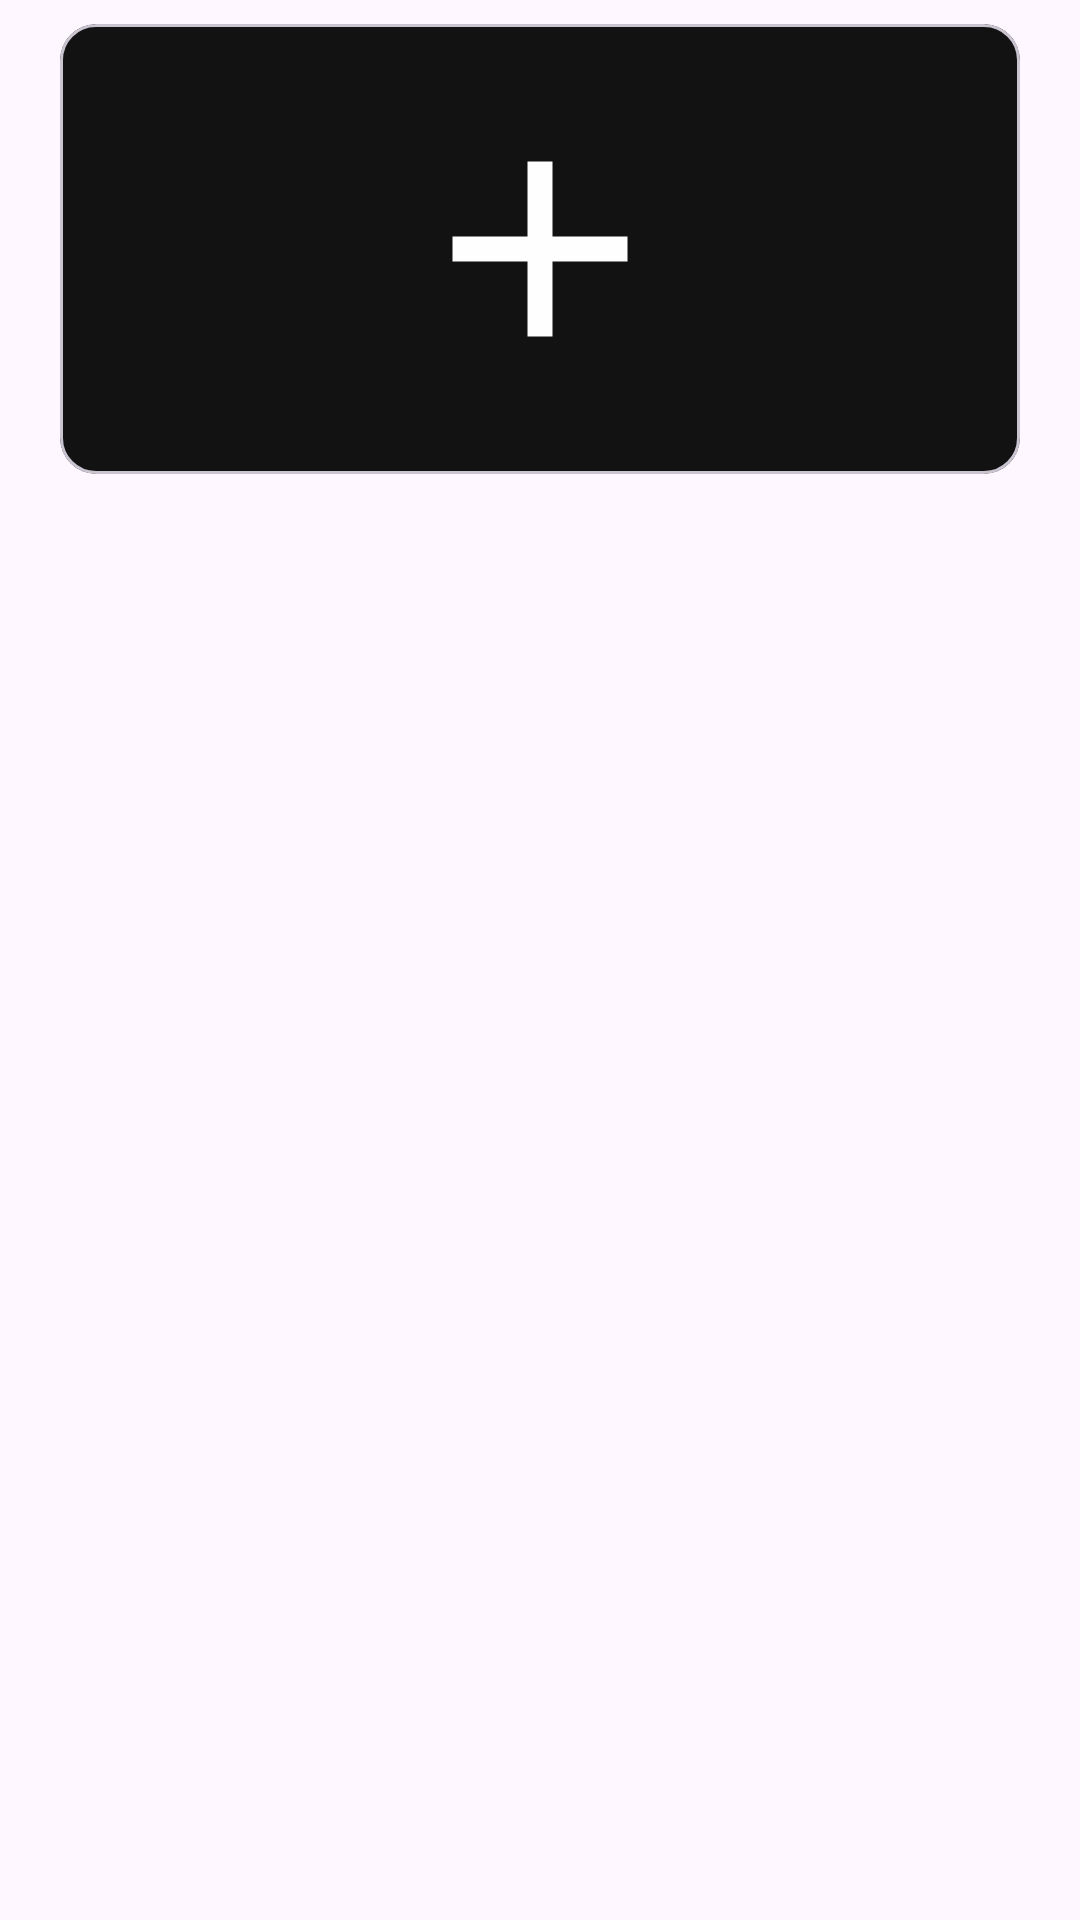

Write the Android layout XML for this screen, with the resource values it uses.
<!-- AndroidManifest.xml: application theme Theme.Schedule -->
<!-- res/layout/add_schedule_card.xml -->
<?xml version="1.0" encoding="utf-8"?>
<LinearLayout xmlns:android="http://schemas.android.com/apk/res/android"
    xmlns:tools="http://schemas.android.com/tools"
    android:layout_width="match_parent"
    android:layout_height="wrap_content"
    xmlns:app="http://schemas.android.com/apk/res-auto"
    android:paddingHorizontal="20dp"
    android:paddingVertical="8dp">
    <com.google.android.material.card.MaterialCardView
        android:id="@+id/add_schedule_card"
        android:layout_width="match_parent"
        android:layout_height="150dp"
        app:cardBackgroundColor="@color/coal">
        <androidx.constraintlayout.widget.ConstraintLayout
            android:layout_width="match_parent"
            android:layout_height="match_parent">

            <ImageView
                android:id="@+id/imageView2"
                android:layout_width="wrap_content"
                android:layout_height="wrap_content"
                app:layout_constraintBottom_toBottomOf="parent"
                app:layout_constraintEnd_toEndOf="parent"
                app:layout_constraintStart_toStartOf="parent"
                app:layout_constraintTop_toTopOf="parent"
                app:srcCompat="@drawable/baseline_add_100" />
        </androidx.constraintlayout.widget.ConstraintLayout>

    </com.google.android.material.card.MaterialCardView>

</LinearLayout>
<!-- resources referenced by this layout -->
<resources>
  <color name="coal">#121212</color>
  <!-- drawable baseline_add_100 (drawable) -->
  <vector xmlns:android="http://schemas.android.com/apk/res/android" android:autoMirrored="true" android:height="100dp" android:tint="#FEFEFE" android:viewportHeight="24" android:viewportWidth="24" android:width="100dp">
        
      <path android:fillColor="@android:color/white" android:pathData="M19,13h-6v6h-2v-6H5v-2h6V5h2v6h6v2z"/>
      
  </vector>
  <style name="Theme.Schedule" parent="Base.Theme.Schedule" />
  <style name="Base.Theme.Schedule" parent="Theme.Material3.DayNight.NoActionBar">
          
          
          <item name="colorPrimary">@color/coal</item>
      </style>
</resources>
